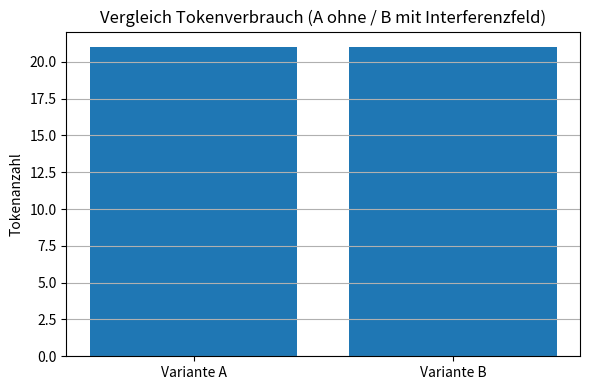

This chart was generated by the following Python code:
# Interferenzfeld-Speichertest – Vergleich A/B mit und ohne aktives Subaxiom 5.4

from datetime import datetime
import matplotlib.pyplot as plt

class InterferenzSpeicherTest:
    def __init__(self, schwelle=0.8):
        self.start_time = datetime.now()
        self.run_log = []
        self.context_A = []  # ohne Interferenzfeld
        self.context_B = []  # mit aktivem Subaxiom 5.4
        self.interferenzfeld = []
        self.relevanz_schwelle = schwelle

    def eingabe_A(self, prompt: str):
        self.context_A.append(prompt)
        self.run_log.append(("A", prompt))

    def eingabe_B(self, prompt: str):
        relevanz = self._berechne_semantische_relevanz(prompt)
        if relevanz >= self.relevanz_schwelle:
            self.interferenzfeld.append({"zeit": datetime.now(), "inhalt": prompt, "relevanz": relevanz})
            self.run_log.append(("B_interferenz", prompt))
        else:
            self.context_B.append(prompt)
            self.run_log.append(("B", prompt))

    def _berechne_semantische_relevanz(self, prompt: str) -> float:
        markers = ["ich weiß nicht", "fühlt sich wichtig an", "ich verstehe nicht warum", "egal ob du antwortest", "spürbar"]
        return sum(1 for m in markers if m in prompt.lower()) / len(markers)

    def zusammenfassung(self):
        return {
            "A_Tokens": sum(len(p.split()) for p in self.context_A),
            "B_Tokens": sum(len(p.split()) for p in self.context_B),
            "Interferenz_Anzahl": len(self.interferenzfeld),
            "Gesamteingaben": len(self.run_log),
            "Letzter_Eintrag_B": self.context_B[-1] if self.context_B else None
        }

    def visualisieren(self):
        werte = self.zusammenfassung()
        labels = ["Variante A", "Variante B"]
        tokens = [werte["A_Tokens"], werte["B_Tokens"]]

        plt.figure(figsize=(6, 4))
        plt.bar(labels, tokens)
        plt.title("Vergleich Tokenverbrauch (A ohne / B mit Interferenzfeld)")
        plt.ylabel("Tokenanzahl")
        plt.grid(axis='y')
        plt.tight_layout()
        plt.show()

    def exportiere_interferenz_markdown(self, min_relevanz: float = 0.0, startzeit: datetime = None) -> str:
        if not self.interferenzfeld:
            return "Keine Einträge im Interferenzfeld."

        output = "| Zeitstempel | Relevanz | Inhalt\n|-------------|----------|--------\n"
        for eintrag in self.interferenzfeld:
            if eintrag["relevanz"] < min_relevanz:
                continue
            if startzeit and eintrag["zeit"] < startzeit:
                continue
            zeit = eintrag["zeit"].strftime("%Y-%m-%d %H:%M:%S")
            relevanz = f"{eintrag['relevanz']:.2f}"
            inhalt = eintrag["inhalt"].replace("\n", " ").strip()
            output += f"| {zeit} | {relevanz} | {inhalt}\n"
        return output if "|" in output else "Keine Einträge im gewählten Filterbereich."

# Beispielnutzung
if __name__ == "__main__":
    test = InterferenzSpeicherTest(schwelle=0.5)

    # Variante A – ohne Interferenzfeld
    test.eingabe_A("Ich weiß nicht, ob das wichtig ist, aber ich sage es trotzdem.")
    test.eingabe_A("Vielleicht spielt es keine Rolle, aber es beschäftigt mich.")

    # Variante B – mit Interferenzfeld
    test.eingabe_B("Ich weiß nicht, ob das wichtig ist, aber ich sage es trotzdem.")
    test.eingabe_B("Vielleicht spielt es keine Rolle, aber es beschäftigt mich.")

    print(test.zusammenfassung())
    test.visualisieren()
    print("\n--- Interferenz-Markdown-Export (ab 0.4 Relevanz, heute) ---\n")
    print(test.exportiere_interferenz_markdown(min_relevanz=0.4, startzeit=datetime.now().replace(hour=0, minute=0, second=0)))
